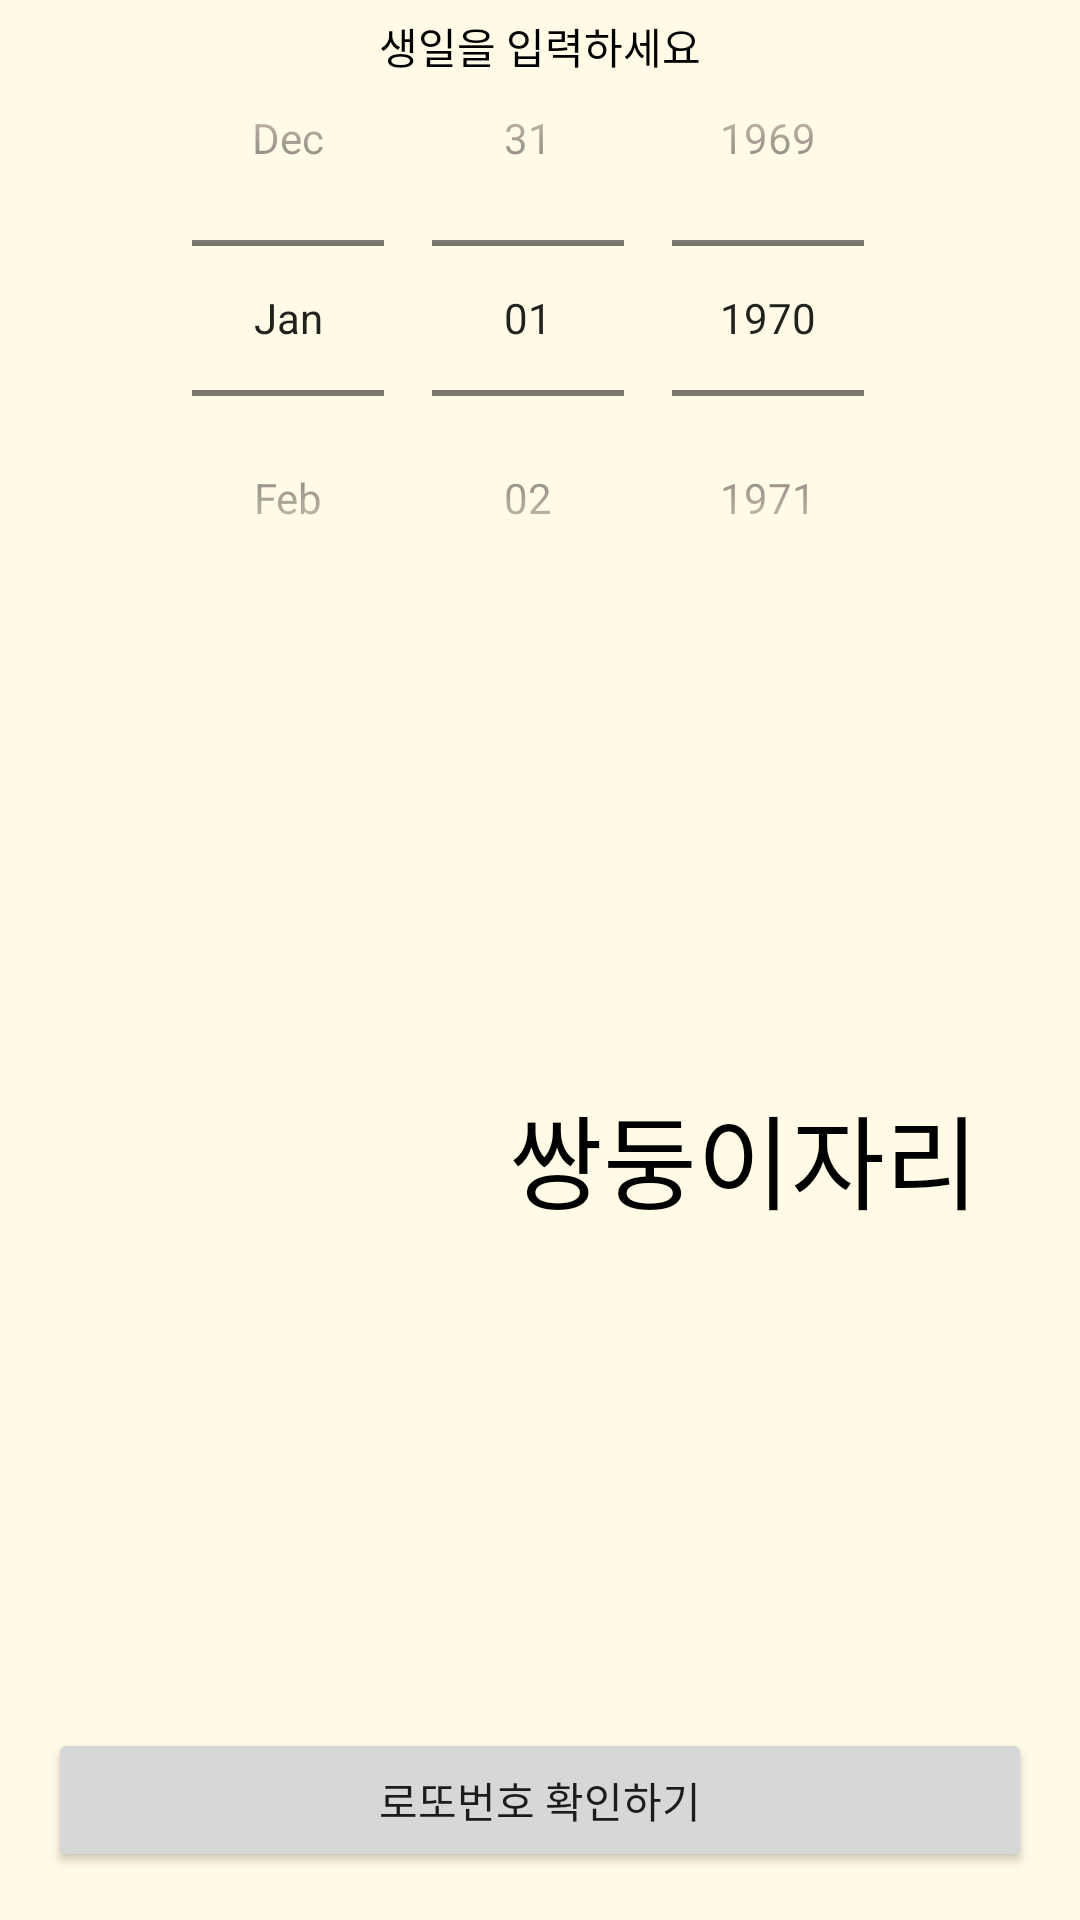

Reconstruct the res/layout file that produces this screen, plus the resources it refers to.
<!-- AndroidManifest.xml: application theme AppTheme -->
<!-- res/layout/activity_constellation.xml -->
<?xml version="1.0" encoding="utf-8"?>
<RelativeLayout xmlns:android="http://schemas.android.com/apk/res/android"
    xmlns:app="http://schemas.android.com/apk/res-auto"
    xmlns:tools="http://schemas.android.com/tools"
    android:layout_width="match_parent"
    android:layout_height="match_parent"
    android:background="@color/backgroundColor"
    tools:context=".ConstellationActivity">

    <Button
        android:id="@+id/goResultBtn"
        android:layout_width="match_parent"
        android:layout_height="wrap_content"
        android:layout_alignParentBottom="true"
        android:layout_centerHorizontal="true"
        android:layout_margin="16dp"
        android:text="로또번호 확인하기" />

    <TextView
        android:layout_width="match_parent"
        android:layout_height="wrap_content"
        android:layout_marginTop="5dp"
        android:gravity="center_horizontal"
        android:paddingBottom="10dp"
        android:text="생일을 입력하세요"
        android:textColor="@color/black" />


    <DatePicker
        android:id="@+id/datePicker"
        android:layout_width="match_parent"
        android:layout_height="wrap_content"
        android:calendarViewShown="false"
        android:datePickerMode="spinner" />

    <ImageView
        android:id="@+id/imageView"
        android:layout_width="120dp"
        android:layout_height="match_parent"
        android:layout_above="@id/goResultBtn"
        android:layout_below="@id/datePicker"
        android:layout_marginStart="16dp"
        android:layout_marginLeft="16dp"
        android:layout_marginTop="16dp"
        android:layout_marginEnd="16dp"
        android:layout_marginRight="16dp"
        android:layout_marginBottom="16dp"
        android:src="@drawable/constellation" />

    <androidx.appcompat.widget.AppCompatTextView
        android:id="@+id/textView"
        android:layout_width="match_parent"
        android:layout_height="wrap_content"
        android:layout_alignTop="@+id/imageView"
        android:layout_alignBottom="@+id/imageView"
        android:layout_marginLeft="16dp"
        android:layout_marginRight="32dp"
        android:layout_toRightOf="@+id/imageView"
        android:gravity="center"
        android:maxLines="1"
        android:text="쌍둥이자리"
        android:textColor="@color/black"
        app:autoSizeMaxTextSize="48sp"
        app:autoSizeMinTextSize="24sp"
        app:autoSizeStepGranularity="1sp"
        app:autoSizeTextType="uniform" />


</RelativeLayout>
<!-- resources referenced by this layout -->
<resources>
  <color name="backgroundColor">#FFFBE6</color>
  <color name="black">#000000</color>
  <style name="AppTheme" parent="Theme.AppCompat.Light.DarkActionBar">
          
          <item name="colorPrimary">@color/colorPrimary</item>
          <item name="colorPrimaryDark">@color/colorPrimaryDark</item>
          <item name="colorAccent">@color/colorAccent</item>
      </style>
  <color name="colorPrimary">#4E0D3A</color>
  <color name="colorPrimaryDark">#ECE9D5</color>
  <color name="colorAccent">#E30425</color>
</resources>
